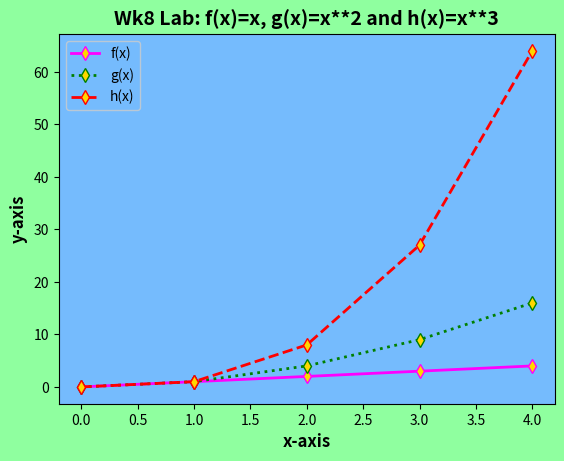

Source code (Python):
# A program that displays a plot of the functions f(x)=x, g(x)=x2 and h(x)=x3 in the range [0, 4] on the one set of axes
#Author: Enda Lynch
#Credit: https://stackoverflow.com/questions/14088687/how-to-change-plot-background-color
#Credit: https://stackoverflow.com/questions/18962063/matplotlib-setting-title-bold-while-using-times-new-roman
#Credit: https://www.programcreek.com/python/example/4890/matplotlib.rcParams

import numpy as np 
import matplotlib.pyplot as plt 

x = np.arange(0, 5, 1)  #The numpy arange() function takes four parameters that includes start, stop, step, and dtype and returns evenly spaced values within a given interval

#generate plotpoints for x and y axis
y1 = x
y2 = x**2
y3 = x**3

#set the colour of the face and background of the image - this code has to be in before the plt.plot
fig = plt.figure()
fig.patch.set_facecolor('xkcd:mint green')
plt.rcParams['axes.facecolor'] = 'xkcd:sky blue'

#plot the points and set the style of the plot
plt.plot(y1, label = 'f(x)', color = 'magenta', linewidth = 2, linestyle = 'solid', marker = 'd', markersize = 7, markerfacecolor = 'gold')
plt.plot(y2, label = 'g(x)', color = 'green', linewidth = 2, linestyle = 'dotted', marker = 'd',markersize = 7, markerfacecolor = 'gold')
plt.plot(y3, label = 'h(x)', color = 'red', linewidth = 2, linestyle = 'dashed', marker = 'd', markersize = 7, markerfacecolor = 'gold')

#input a title, lables and a legend for the plot - set style as required
plt.title('Wk8 Lab: f(x)=x, g(x)=x**2 and h(x)=x**3', fontweight = 'bold', fontsize = 14)
plt.xlabel('x-axis', fontweight = 'bold', fontsize = 12)
plt.ylabel('y-axis', fontweight = 'bold', fontsize = 12)
plt.legend()
#show plot
plt.show()
#save plot
#plt.savefig('plotTask - Wk8.png')